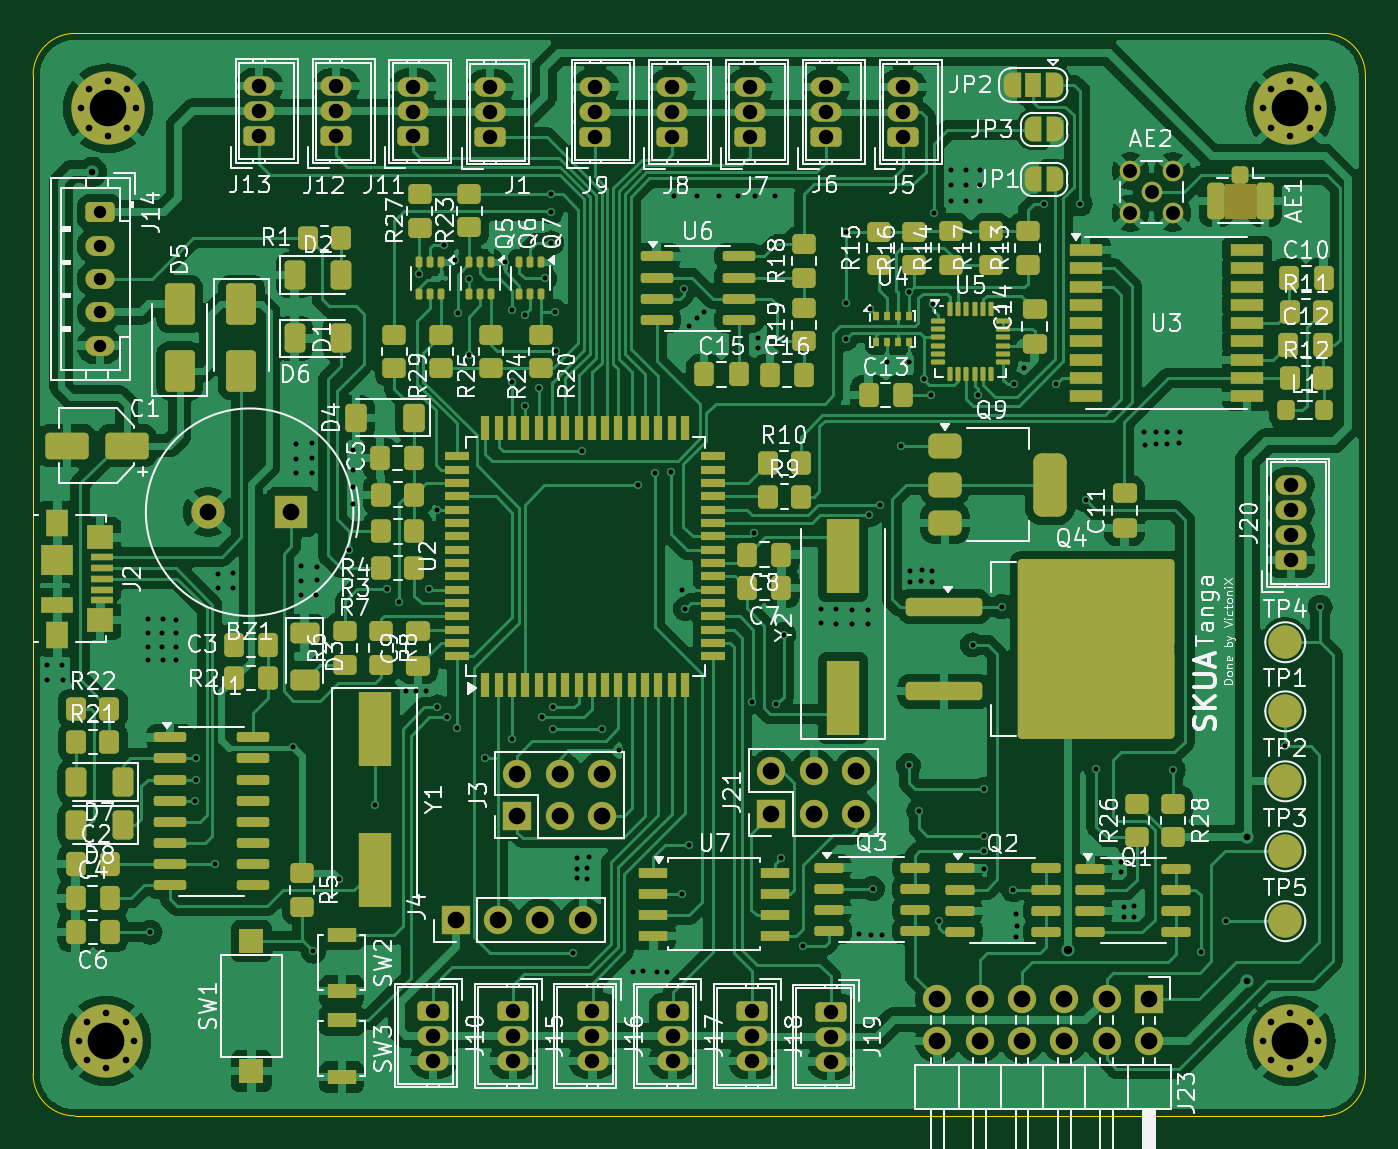
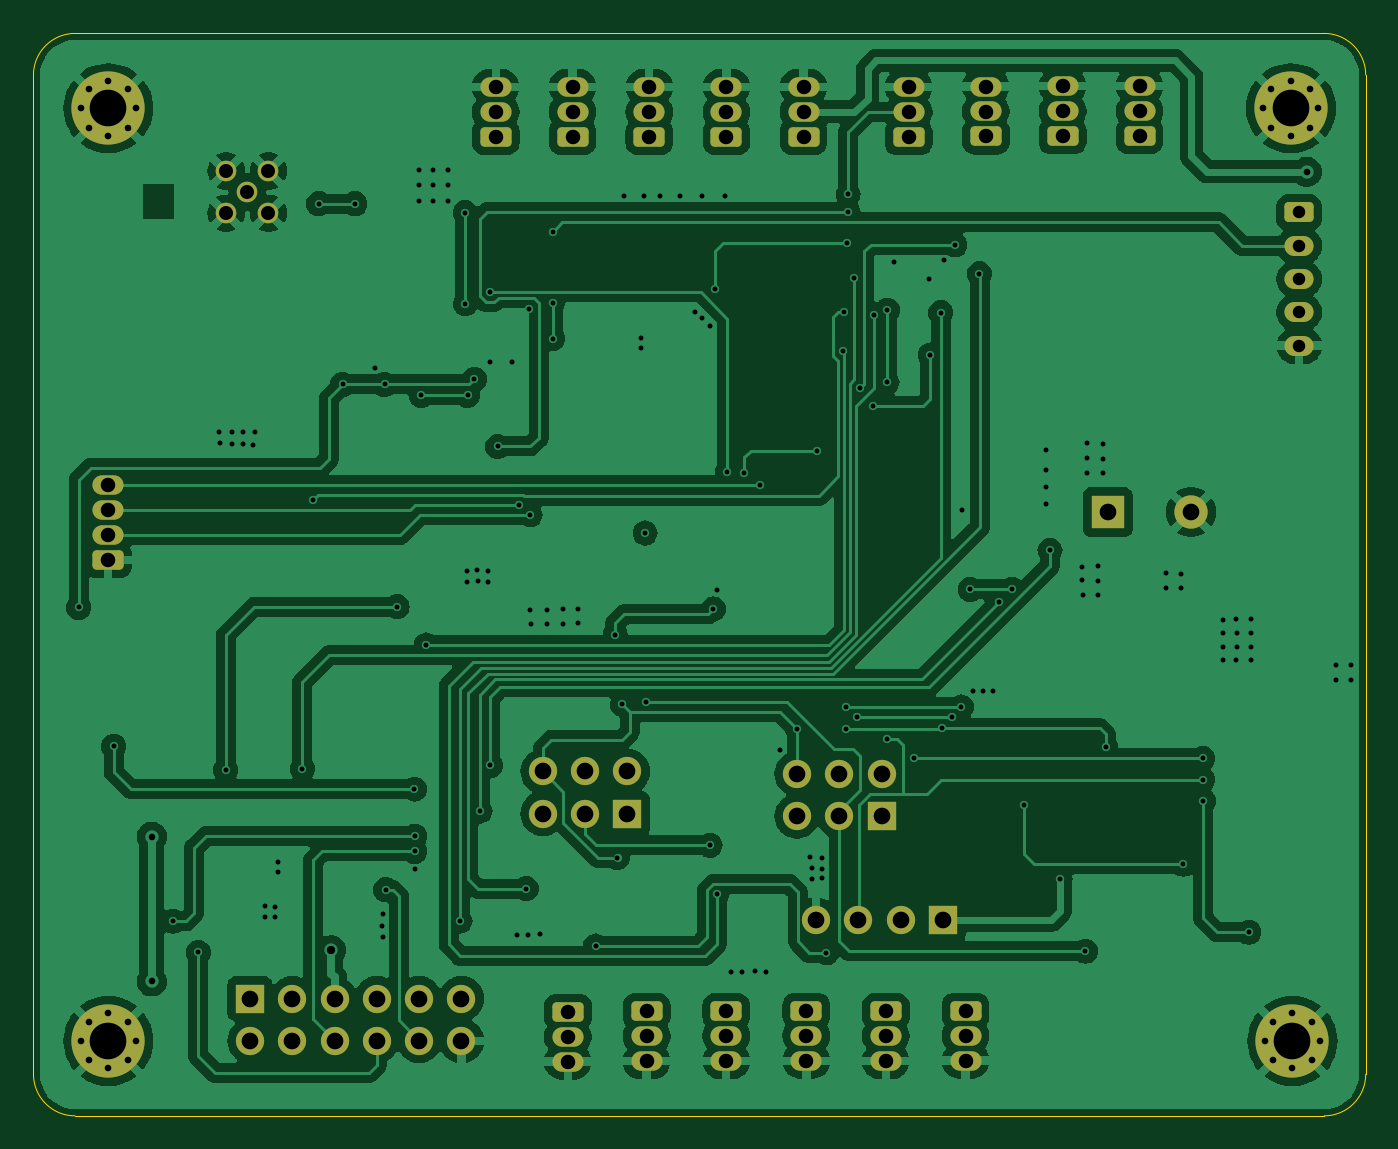
Circuit board: 11 layer files. Board 80.0 x 65.0 mm.
- bottom_copper: control_body-B_Cu.gbr (190489 bytes)
- bottom_mask: control_body-B_Mask.gbr (5528 bytes)
- paste: control_body-B_Paste.gbr (499 bytes)
- bottom_silk: control_body-B_Silkscreen.gbr (500 bytes)
- outline: control_body-Edge_Cuts.gbr (1039 bytes)
- top_copper: control_body-F_Cu.gbr (305728 bytes)
- top_mask: control_body-F_Mask.gbr (21160 bytes)
- paste: control_body-F_Paste.gbr (14263 bytes)
- top_silk: control_body-F_Silkscreen.gbr (191734 bytes)
- drill: control_body-NPTH.drl (309 bytes)
- drill: control_body-PTH.drl (6030 bytes)

=== bottom_copper: control_body-B_Cu.gbr (190489 bytes, source omitted) ===
=== bottom_mask: control_body-B_Mask.gbr ===
%TF.GenerationSoftware,KiCad,Pcbnew,8.0.3-8.0.3-0~ubuntu22.04.1*%
%TF.CreationDate,2024-08-07T12:57:25+03:00*%
%TF.ProjectId,control_body,636f6e74-726f-46c5-9f62-6f64792e6b69,rev?*%
%TF.SameCoordinates,Original*%
%TF.FileFunction,Soldermask,Bot*%
%TF.FilePolarity,Negative*%
%FSLAX46Y46*%
G04 Gerber Fmt 4.6, Leading zero omitted, Abs format (unit mm)*
G04 Created by KiCad (PCBNEW 8.0.3-8.0.3-0~ubuntu22.04.1) date 2024-08-07 12:57:25*
%MOMM*%
%LPD*%
G01*
G04 APERTURE LIST*
G04 Aperture macros list*
%AMRoundRect*
0 Rectangle with rounded corners*
0 $1 Rounding radius*
0 $2 $3 $4 $5 $6 $7 $8 $9 X,Y pos of 4 corners*
0 Add a 4 corners polygon primitive as box body*
4,1,4,$2,$3,$4,$5,$6,$7,$8,$9,$2,$3,0*
0 Add four circle primitives for the rounded corners*
1,1,$1+$1,$2,$3*
1,1,$1+$1,$4,$5*
1,1,$1+$1,$6,$7*
1,1,$1+$1,$8,$9*
0 Add four rect primitives between the rounded corners*
20,1,$1+$1,$2,$3,$4,$5,0*
20,1,$1+$1,$4,$5,$6,$7,0*
20,1,$1+$1,$6,$7,$8,$9,0*
20,1,$1+$1,$8,$9,$2,$3,0*%
G04 Aperture macros list end*
%ADD10R,1.700000X1.700000*%
%ADD11O,1.700000X1.700000*%
%ADD12RoundRect,0.250000X-0.685000X0.335000X-0.685000X-0.335000X0.685000X-0.335000X0.685000X0.335000X0*%
%ADD13O,1.870000X1.170000*%
%ADD14RoundRect,0.250000X0.685000X-0.335000X0.685000X0.335000X-0.685000X0.335000X-0.685000X-0.335000X0*%
%ADD15C,0.700000*%
%ADD16C,4.400000*%
%ADD17RoundRect,0.250000X-0.625000X0.350000X-0.625000X-0.350000X0.625000X-0.350000X0.625000X0.350000X0*%
%ADD18O,1.750000X1.200000*%
%ADD19C,1.240000*%
%ADD20R,2.000000X2.000000*%
%ADD21C,2.000000*%
G04 APERTURE END LIST*
D10*
%TO.C,J21*%
X151830000Y-109350000D03*
D11*
X151830000Y-106810000D03*
X154370000Y-109350000D03*
X154370000Y-106810000D03*
X156910000Y-109350000D03*
X156910000Y-106810000D03*
%TD*%
D12*
%TO.C,J16*%
X141090000Y-121190000D03*
D13*
X141090000Y-122690000D03*
X141090000Y-124190000D03*
%TD*%
D14*
%TO.C,J8*%
X145890000Y-68720000D03*
D13*
X145890000Y-67220000D03*
X145890000Y-65720000D03*
%TD*%
D10*
%TO.C,J3*%
X136575000Y-109505000D03*
D11*
X136575000Y-106965000D03*
X139115000Y-109505000D03*
X139115000Y-106965000D03*
X141655000Y-109505000D03*
X141655000Y-106965000D03*
%TD*%
D14*
%TO.C,J20*%
X183020000Y-94140000D03*
D13*
X183020000Y-92640000D03*
X183020000Y-91140000D03*
X183020000Y-89640000D03*
%TD*%
D15*
%TO.C,H1*%
X181350000Y-67000000D03*
X181833274Y-65833274D03*
X181833274Y-68166726D03*
X183000000Y-65350000D03*
D16*
X183000000Y-67000000D03*
D15*
X183000000Y-68650000D03*
X184166726Y-65833274D03*
X184166726Y-68166726D03*
X184650000Y-67000000D03*
%TD*%
D10*
%TO.C,J23*%
X174500000Y-120460000D03*
D11*
X174500000Y-123000000D03*
X171960000Y-120460000D03*
X171960000Y-123000000D03*
X169420000Y-120460000D03*
X169420000Y-123000000D03*
X166880000Y-120460000D03*
X166880000Y-123000000D03*
X164340000Y-120460000D03*
X164340000Y-123000000D03*
X161800000Y-120460000D03*
X161800000Y-123000000D03*
%TD*%
D12*
%TO.C,J10*%
X131530000Y-121180000D03*
D13*
X131530000Y-122680000D03*
X131530000Y-124180000D03*
%TD*%
D17*
%TO.C,J14*%
X111500000Y-73250000D03*
D18*
X111500000Y-75250000D03*
X111500000Y-77250000D03*
X111500000Y-79250000D03*
X111500000Y-81250000D03*
%TD*%
D15*
%TO.C,H3*%
X110250000Y-123000000D03*
X110733274Y-121833274D03*
X110733274Y-124166726D03*
X111900000Y-121350000D03*
D16*
X111900000Y-123000000D03*
D15*
X111900000Y-124650000D03*
X113066726Y-121833274D03*
X113066726Y-124166726D03*
X113550000Y-123000000D03*
%TD*%
D10*
%TO.C,J4*%
X132880000Y-115750000D03*
D11*
X135420000Y-115750000D03*
X137960000Y-115750000D03*
X140500000Y-115750000D03*
%TD*%
D14*
%TO.C,J7*%
X150520000Y-68720000D03*
D13*
X150520000Y-67220000D03*
X150520000Y-65720000D03*
%TD*%
D14*
%TO.C,J11*%
X130310000Y-68690000D03*
D13*
X130310000Y-67190000D03*
X130310000Y-65690000D03*
%TD*%
D12*
%TO.C,J15*%
X136320000Y-121200000D03*
D13*
X136320000Y-122700000D03*
X136320000Y-124200000D03*
%TD*%
D12*
%TO.C,J18*%
X150680000Y-121220000D03*
D13*
X150680000Y-122720000D03*
X150680000Y-124220000D03*
%TD*%
D14*
%TO.C,J9*%
X141260000Y-68700000D03*
D13*
X141260000Y-67200000D03*
X141260000Y-65700000D03*
%TD*%
D14*
%TO.C,J5*%
X159740000Y-68720000D03*
D13*
X159740000Y-67220000D03*
X159740000Y-65720000D03*
%TD*%
D12*
%TO.C,J17*%
X145900000Y-121200000D03*
D13*
X145900000Y-122700000D03*
X145900000Y-124200000D03*
%TD*%
D14*
%TO.C,J12*%
X125700000Y-68670000D03*
D13*
X125700000Y-67170000D03*
X125700000Y-65670000D03*
%TD*%
D19*
%TO.C,AE2*%
X174660000Y-72030000D03*
X173390000Y-70760000D03*
X173390000Y-73300000D03*
X175930000Y-70760000D03*
X175930000Y-73300000D03*
%TD*%
D12*
%TO.C,J19*%
X155410000Y-121240000D03*
D13*
X155410000Y-122740000D03*
X155410000Y-124240000D03*
%TD*%
D14*
%TO.C,J1*%
X134950000Y-68730000D03*
D13*
X134950000Y-67230000D03*
X134950000Y-65730000D03*
%TD*%
D15*
%TO.C,H4*%
X181350000Y-123000000D03*
X181833274Y-121833274D03*
X181833274Y-124166726D03*
X183000000Y-121350000D03*
D16*
X183000000Y-123000000D03*
D15*
X183000000Y-124650000D03*
X184166726Y-121833274D03*
X184166726Y-124166726D03*
X184650000Y-123000000D03*
%TD*%
D20*
%TO.C,BZ1*%
X123000000Y-91250000D03*
D21*
X118000000Y-91250000D03*
%TD*%
D15*
%TO.C,H2*%
X110350000Y-67000000D03*
X110833274Y-65833274D03*
X110833274Y-68166726D03*
X112000000Y-65350000D03*
D16*
X112000000Y-67000000D03*
D15*
X112000000Y-68650000D03*
X113166726Y-65833274D03*
X113166726Y-68166726D03*
X113650000Y-67000000D03*
%TD*%
D14*
%TO.C,J6*%
X155130000Y-68710000D03*
D13*
X155130000Y-67210000D03*
X155130000Y-65710000D03*
%TD*%
D14*
%TO.C,J13*%
X121080000Y-68660000D03*
D13*
X121080000Y-67160000D03*
X121080000Y-65660000D03*
%TD*%
M02*

=== paste: control_body-B_Paste.gbr ===
%TF.GenerationSoftware,KiCad,Pcbnew,8.0.3-8.0.3-0~ubuntu22.04.1*%
%TF.CreationDate,2024-08-07T12:57:24+03:00*%
%TF.ProjectId,control_body,636f6e74-726f-46c5-9f62-6f64792e6b69,rev?*%
%TF.SameCoordinates,Original*%
%TF.FileFunction,Paste,Bot*%
%TF.FilePolarity,Positive*%
%FSLAX46Y46*%
G04 Gerber Fmt 4.6, Leading zero omitted, Abs format (unit mm)*
G04 Created by KiCad (PCBNEW 8.0.3-8.0.3-0~ubuntu22.04.1) date 2024-08-07 12:57:24*
%MOMM*%
%LPD*%
G01*
G04 APERTURE LIST*
G04 APERTURE END LIST*
M02*

=== bottom_silk: control_body-B_Silkscreen.gbr ===
%TF.GenerationSoftware,KiCad,Pcbnew,8.0.3-8.0.3-0~ubuntu22.04.1*%
%TF.CreationDate,2024-08-07T12:57:25+03:00*%
%TF.ProjectId,control_body,636f6e74-726f-46c5-9f62-6f64792e6b69,rev?*%
%TF.SameCoordinates,Original*%
%TF.FileFunction,Legend,Bot*%
%TF.FilePolarity,Positive*%
%FSLAX46Y46*%
G04 Gerber Fmt 4.6, Leading zero omitted, Abs format (unit mm)*
G04 Created by KiCad (PCBNEW 8.0.3-8.0.3-0~ubuntu22.04.1) date 2024-08-07 12:57:25*
%MOMM*%
%LPD*%
G01*
G04 APERTURE LIST*
G04 APERTURE END LIST*
M02*

=== outline: control_body-Edge_Cuts.gbr ===
%TF.GenerationSoftware,KiCad,Pcbnew,8.0.3-8.0.3-0~ubuntu22.04.1*%
%TF.CreationDate,2024-08-07T12:57:25+03:00*%
%TF.ProjectId,control_body,636f6e74-726f-46c5-9f62-6f64792e6b69,rev?*%
%TF.SameCoordinates,Original*%
%TF.FileFunction,Profile,NP*%
%FSLAX46Y46*%
G04 Gerber Fmt 4.6, Leading zero omitted, Abs format (unit mm)*
G04 Created by KiCad (PCBNEW 8.0.3-8.0.3-0~ubuntu22.04.1) date 2024-08-07 12:57:25*
%MOMM*%
%LPD*%
G01*
G04 APERTURE LIST*
%TA.AperFunction,Profile*%
%ADD10C,0.050000*%
%TD*%
G04 APERTURE END LIST*
D10*
X110000000Y-62500000D02*
X185000000Y-62500000D01*
X110000000Y-127500000D02*
G75*
G02*
X107500000Y-125000000I0J2500000D01*
G01*
X107500000Y-65000000D02*
G75*
G02*
X110000000Y-62500000I2500000J0D01*
G01*
X107500000Y-125000000D02*
X107500000Y-65000000D01*
X185000000Y-62500000D02*
G75*
G02*
X187500000Y-65000000I0J-2500000D01*
G01*
X185000000Y-127500000D02*
X110000000Y-127500000D01*
X187500000Y-125000000D02*
G75*
G02*
X185000000Y-127500000I-2500000J0D01*
G01*
X187500000Y-65000000D02*
X187500000Y-125000000D01*
M02*

=== top_copper: control_body-F_Cu.gbr (305728 bytes, source omitted) ===
=== top_mask: control_body-F_Mask.gbr (21160 bytes, source omitted) ===
=== paste: control_body-F_Paste.gbr (14263 bytes, source omitted) ===
=== top_silk: control_body-F_Silkscreen.gbr (191734 bytes, source omitted) ===
=== drill: control_body-NPTH.drl ===
M48
; DRILL file {KiCad 8.0.3-8.0.3-0~ubuntu22.04.1} date 2024-08-07T12:57:48+0300
; FORMAT={-:-/ absolute / inch / decimal}
; #@! TF.CreationDate,2024-08-07T12:57:48+03:00
; #@! TF.GenerationSoftware,Kicad,Pcbnew,8.0.3-8.0.3-0~ubuntu22.04.1
; #@! TF.FileFunction,NonPlated,1,2,NPTH
FMAT,2
INCH
%
G90
G05
M30

=== drill: control_body-PTH.drl (6030 bytes, source omitted) ===
